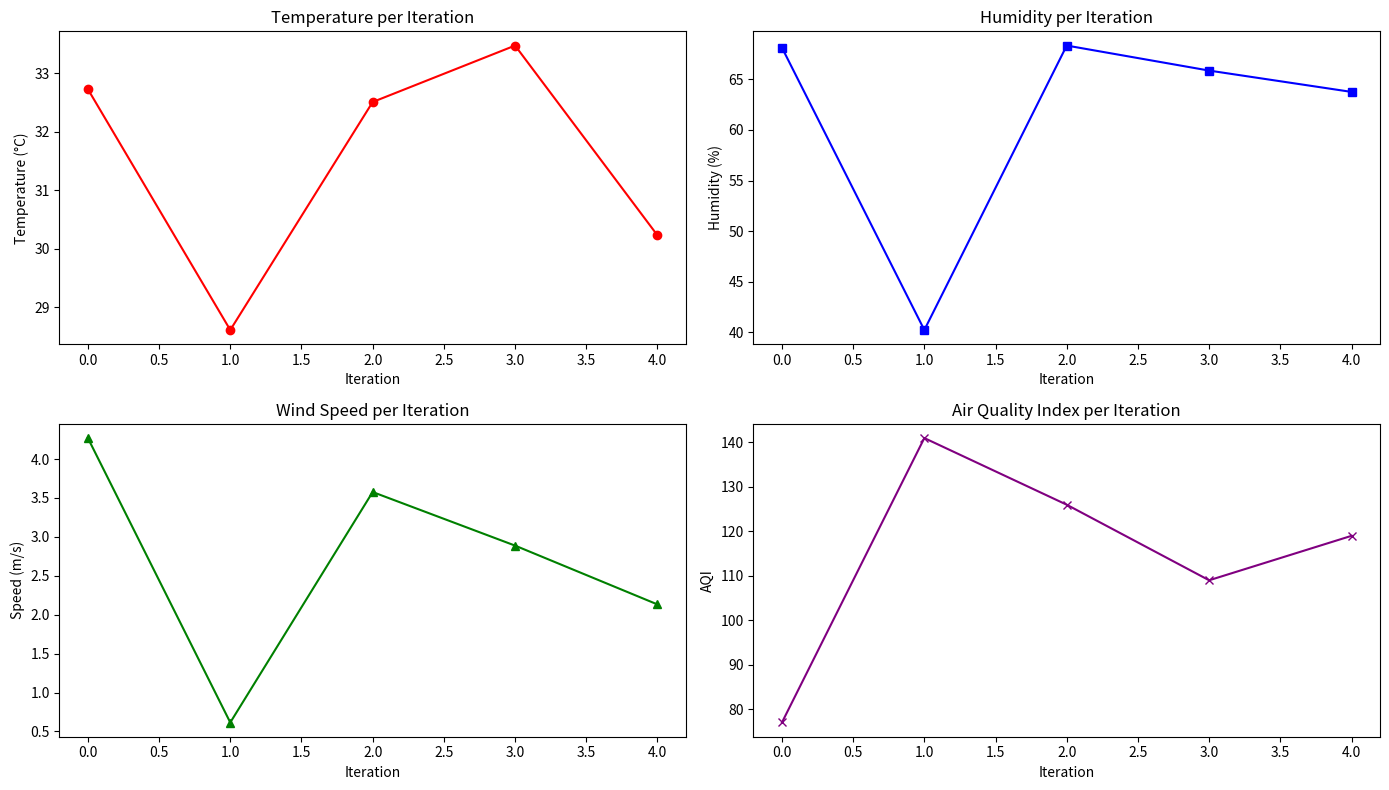

This chart was generated by the following Python code:
import random
import time
import matplotlib.pyplot as plt

# -------------------- Backend Placeholder Function --------------------
def detect_environmental_conditions_backend():
    """
    This function is a placeholder for real sensor interfacing in hardware.
    In actual integration, it would read from environmental sensors.
    """
    temperature = random.uniform(28.0, 35.0)         # Celsius
    humidity = random.uniform(40.0, 70.0)            # %
    wind_speed = random.uniform(0.5, 5.0)            # m/s
    air_quality = random.randint(50, 150)            # AQI
    return temperature, humidity, wind_speed, air_quality

# -------------------- Frontend Simulation + Plotting --------------------

# Lists to store 5 iteration values
temperatures = []
humidities = []
wind_speeds = []
aqi_values = []

print("🌍 Simulating Environmental Condition Detection for 5 Iterations...\n")

for i in range(5):
    print(f"📡 Iteration {i + 1} Environmental Readings:")

    # Call backend (placeholder) function
    temp, hum, wind, aqi = detect_environmental_conditions_backend()

    print(f"🌡️ Temperature: {temp:.2f} °C")
    print(f"💧 Humidity: {hum:.2f} %")
    print(f"🍃 Wind Speed: {wind:.2f} m/s")
    print(f"🏭 Air Quality Index (AQI): {aqi}")

    # Store for plots
    temperatures.append(temp)
    humidities.append(hum)
    wind_speeds.append(wind)
    aqi_values.append(aqi)

    time.sleep(1)
    print("-" * 50)

# -------------------- Plotting Environmental Conditions --------------------

plt.figure(figsize=(14, 8))

plt.subplot(2, 2, 1)
plt.plot(temperatures, marker='o', color='red')
plt.title('Temperature per Iteration')
plt.xlabel('Iteration')
plt.ylabel('Temperature (°C)')

plt.subplot(2, 2, 2)
plt.plot(humidities, marker='s', color='blue')
plt.title('Humidity per Iteration')
plt.xlabel('Iteration')
plt.ylabel('Humidity (%)')

plt.subplot(2, 2, 3)
plt.plot(wind_speeds, marker='^', color='green')
plt.title('Wind Speed per Iteration')
plt.xlabel('Iteration')
plt.ylabel('Speed (m/s)')

plt.subplot(2, 2, 4)
plt.plot(aqi_values, marker='x', color='purple')
plt.title('Air Quality Index per Iteration')
plt.xlabel('Iteration')
plt.ylabel('AQI')

plt.tight_layout()
plt.show()
